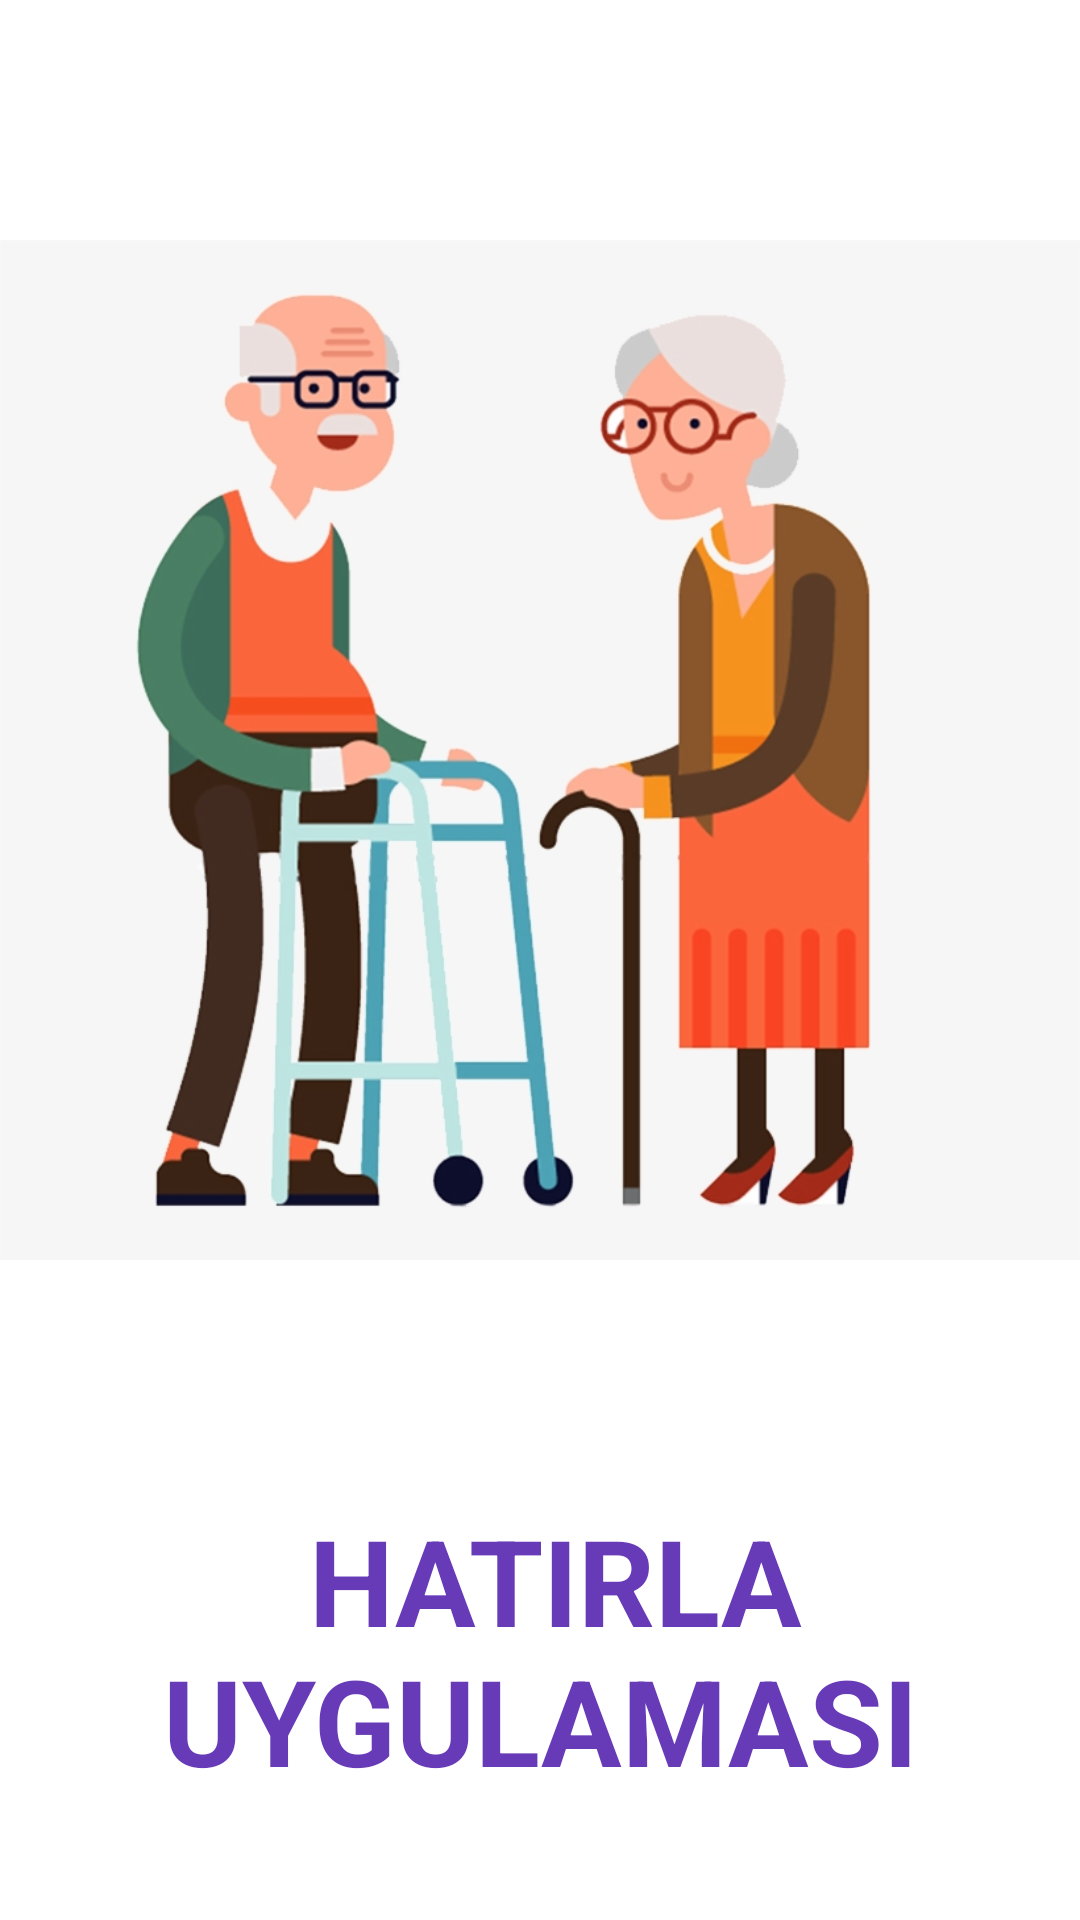

Write the Android layout XML for this screen, with the resource values it uses.
<!-- AndroidManifest.xml: application theme Theme.Hatirla -->
<!-- res/layout/activity_main.xml -->
<?xml version="1.0" encoding="utf-8"?>
<LinearLayout xmlns:android="http://schemas.android.com/apk/res/android"
    xmlns:app="http://schemas.android.com/apk/res-auto"
    xmlns:tools="http://schemas.android.com/tools"
    android:layout_width="match_parent"
    android:layout_height="match_parent"
    android:orientation="vertical"
    tools:context=".MainActivity" >

    <ImageView
        android:id="@+id/anaEkranResimId"
        android:layout_width="match_parent"
        android:layout_height="500dp"
        app:srcCompat="@drawable/yaslianasayfa" />

    <TextView
        android:id="@+id/textView"
        android:layout_width="match_parent"
        android:layout_height="wrap_content"
        android:gravity="center_horizontal"
        android:text=" HATIRLA UYGULAMASI"
        android:textColor="#673AB7"
        android:textSize="40sp"
        android:textStyle="bold" />

    <TextView
        android:id="@+id/textView2"
        android:layout_width="match_parent"
        android:layout_height="wrap_content"
        android:layout_marginTop="50sp"
        android:text="Süleyman ERPAK"
        android:textColor="#000000"
        android:textSize="16sp" />
</LinearLayout>
<!-- resources referenced by this layout -->
<resources>
  <!-- drawable yaslianasayfa: png bitmap (drawable, 133258 bytes) -->
  <style name="Theme.Hatirla" parent="Theme.MaterialComponents.DayNight.DarkActionBar">
          
          <item name="colorPrimary">@color/purple_500</item>
          <item name="colorPrimaryVariant">@color/purple_700</item>
          <item name="colorOnPrimary">@color/white</item>
          
          <item name="colorSecondary">@color/teal_200</item>
          <item name="colorSecondaryVariant">@color/teal_700</item>
          <item name="colorOnSecondary">@color/black</item>
          
          <item name="android:statusBarColor" tools:targetApi="l">?attr/colorPrimaryVariant</item>
          
      </style>
  <!-- not gathered from this repository: default colours our renderer supplied (Android Studio template values) -->
  <color name="purple_500">#FF6200EE</color>
  <color name="purple_700">#FF3700B3</color>
  <color name="teal_200">#FF03DAC5</color>
  <color name="teal_700">#FF018786</color>
  <color name="black">#FF000000</color>
  <color name="white">#FFFFFFFF</color>
</resources>
